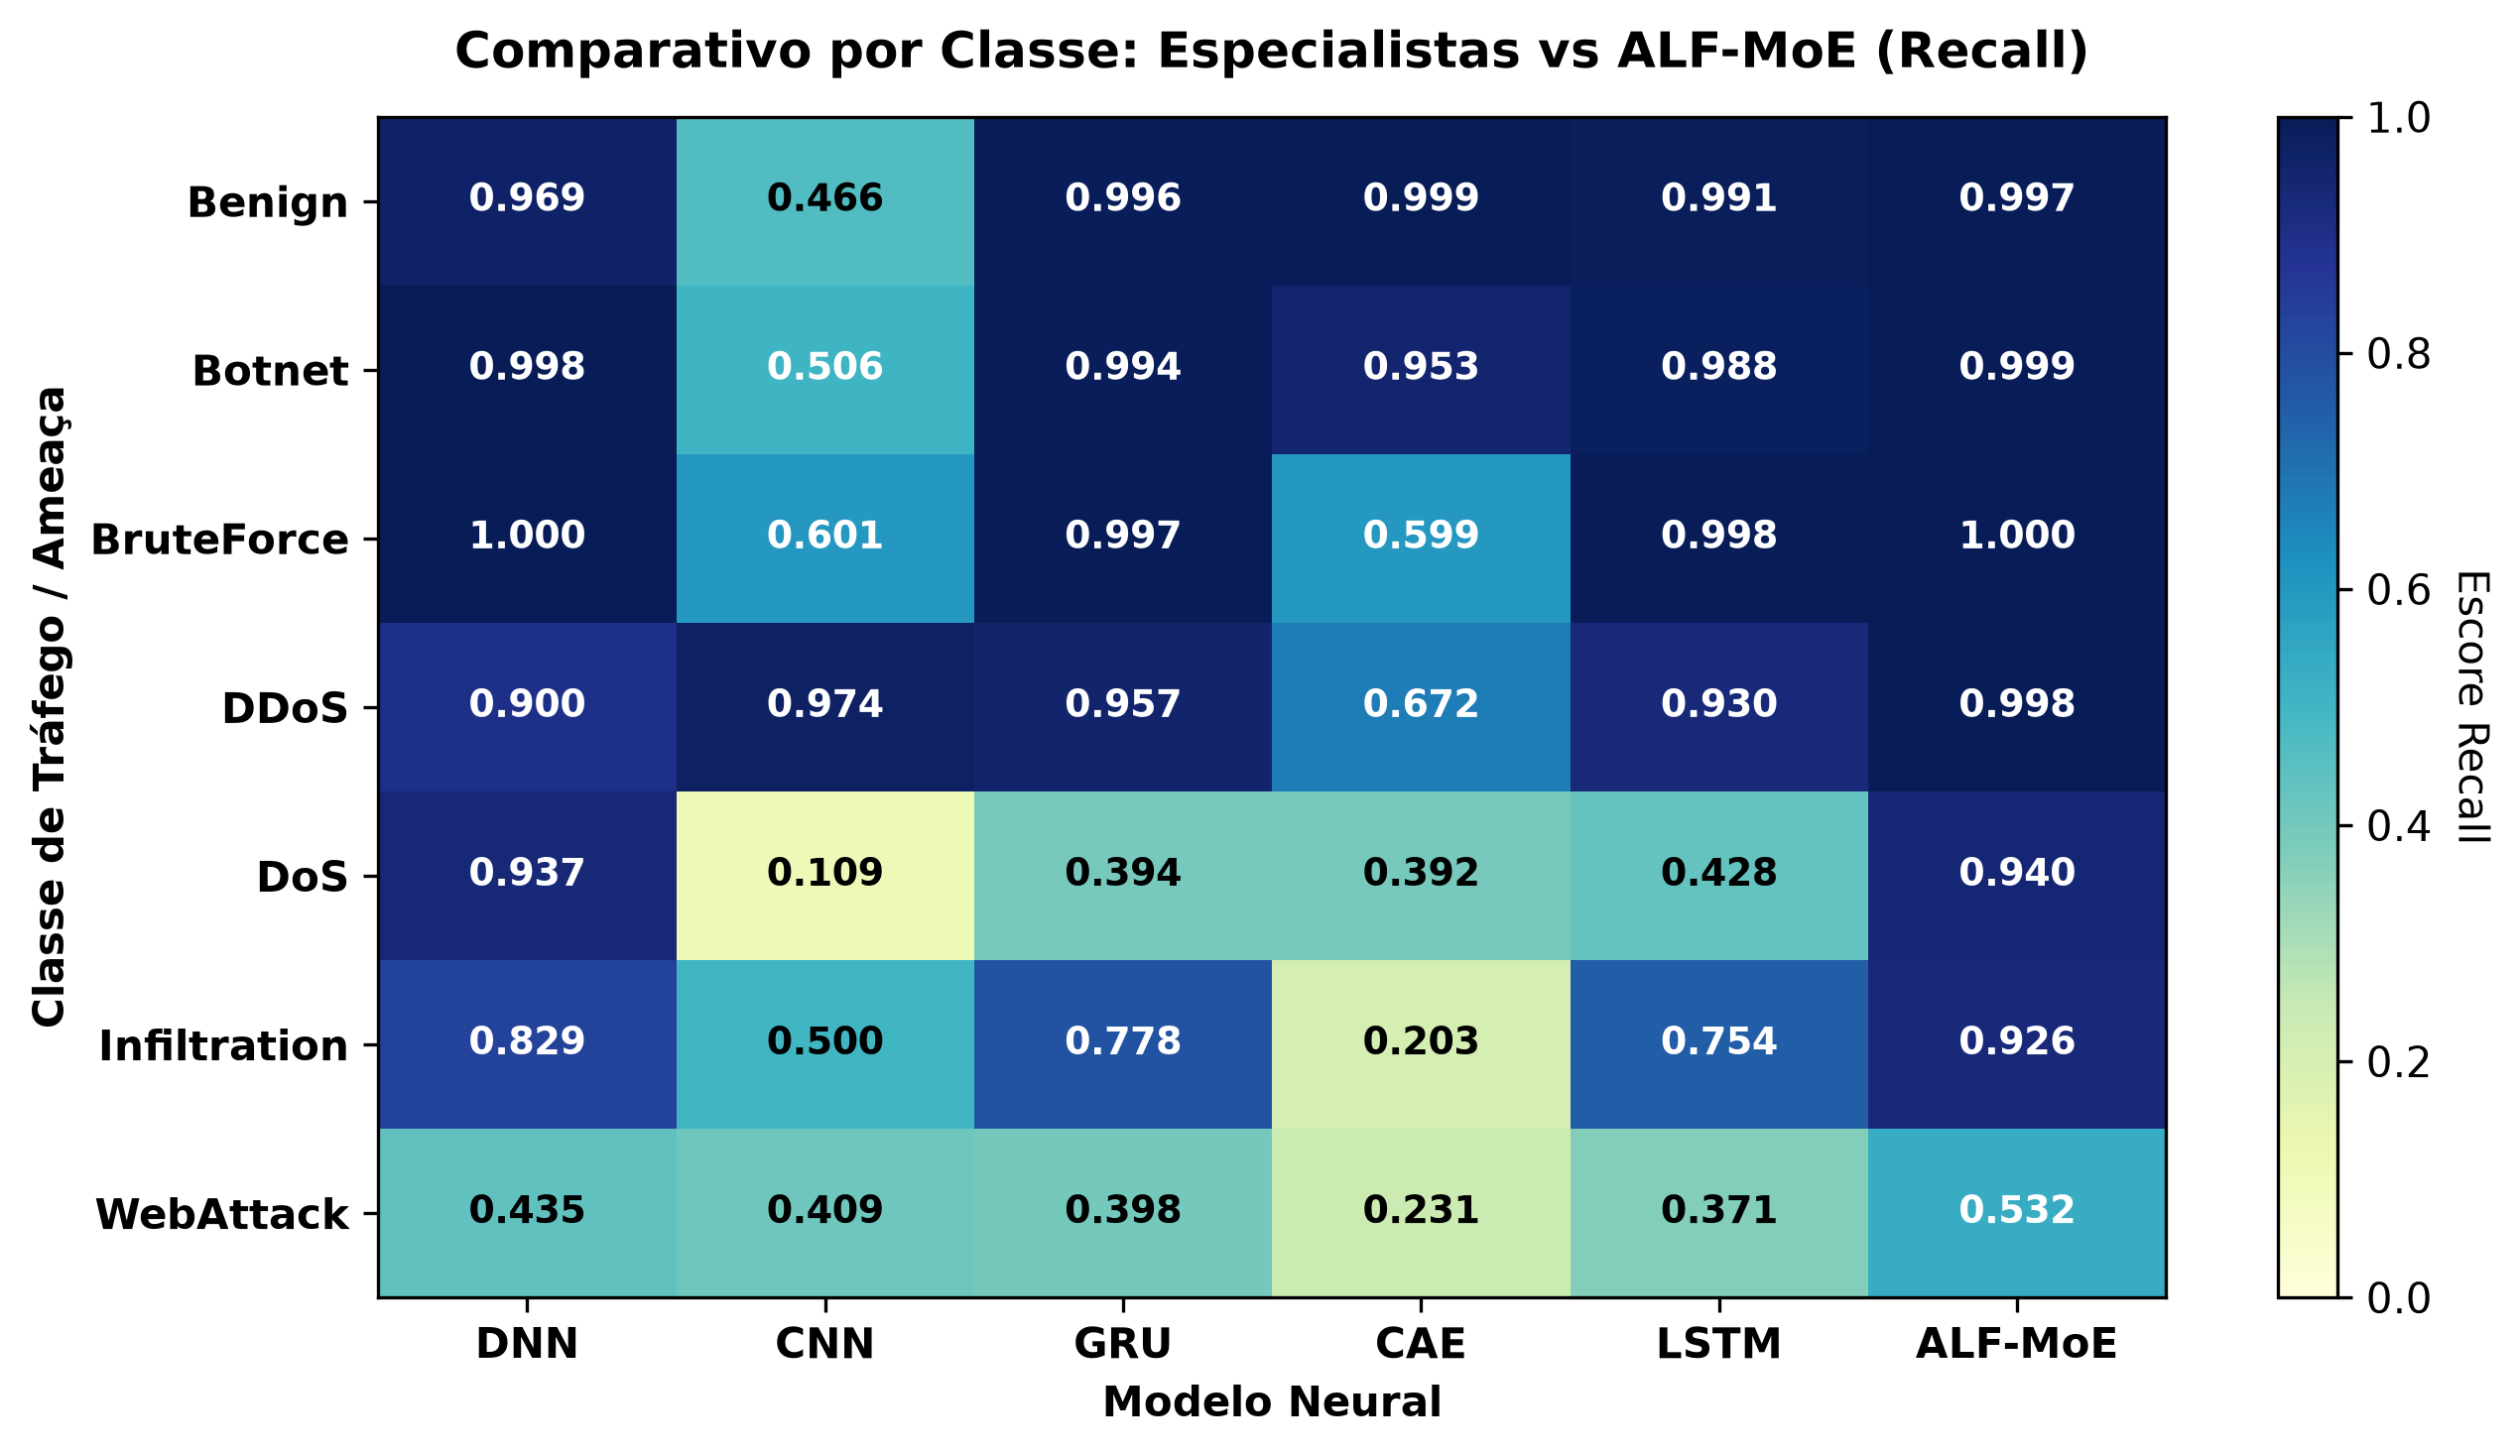

The data file committed next to this chart (first rows):
, DNN, CNN, GRU, CAE, LSTM, ALF-MoE
Benign, 0.9686, 0.4663, 0.9956, 0.9995, 0.9912, 0.9969
Botnet, 0.9977, 0.5061, 0.9938, 0.9529, 0.9875, 0.999
BruteForce, 0.9995, 0.6011, 0.9968, 0.5986, 0.9979, 0.9997
DDoS, 0.9003, 0.9741, 0.9568, 0.6724, 0.9304, 0.998
DoS, 0.937, 0.1091, 0.3942, 0.3921, 0.4277, 0.9395
Infiltration, 0.8287, 0.5, 0.7783, 0.2032, 0.7539, 0.9261
WebAttack, 0.4355, 0.4086, 0.3978, 0.2312, 0.371, 0.5323
